Image classification data set "yolo_classification_data" (MarinaNasser/Nebras_RandD on GitHub). Class labels (8): ascending colon, cecum, descending colon, hepatic flexure, rectum, sigmoid colon, splenic flexure, transverse colon.

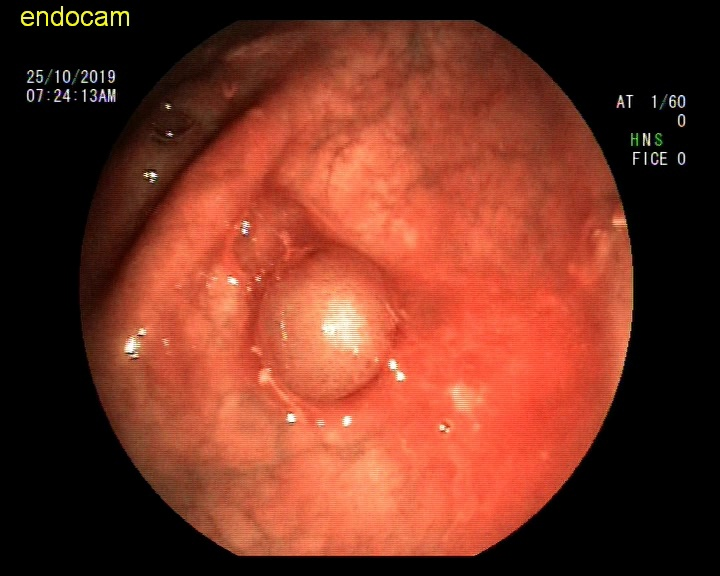
Label: cecum

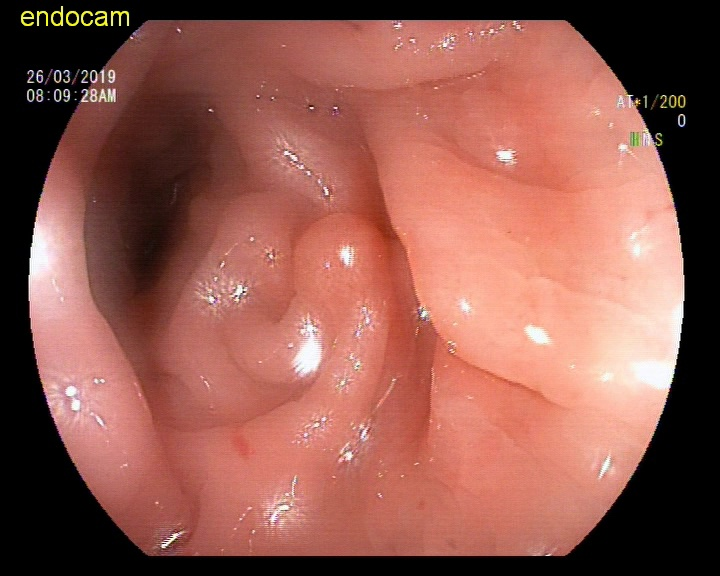
Label: sigmoid colon

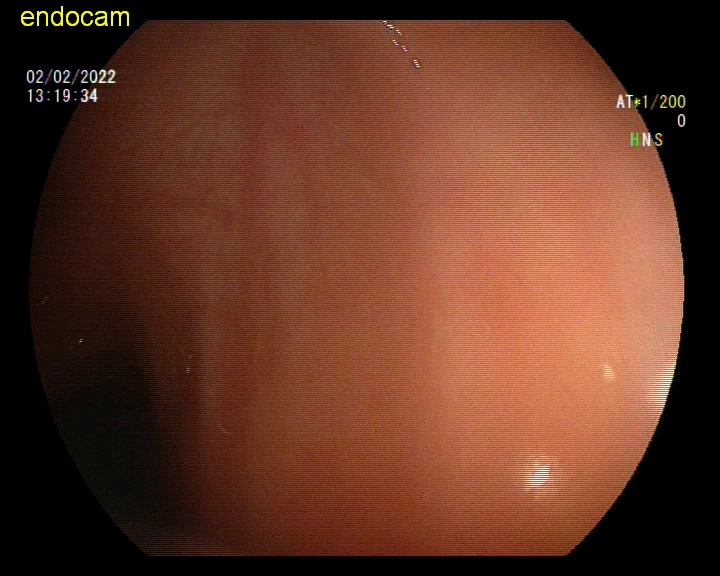
Label: descending colon

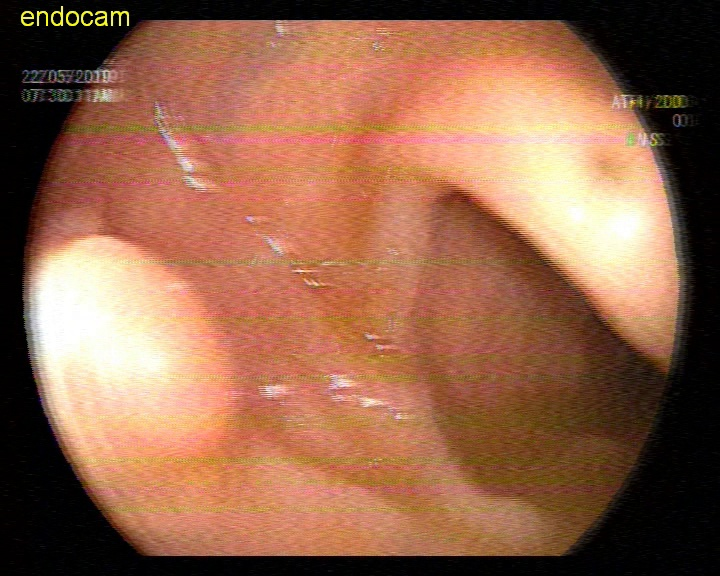
Label: transverse colon

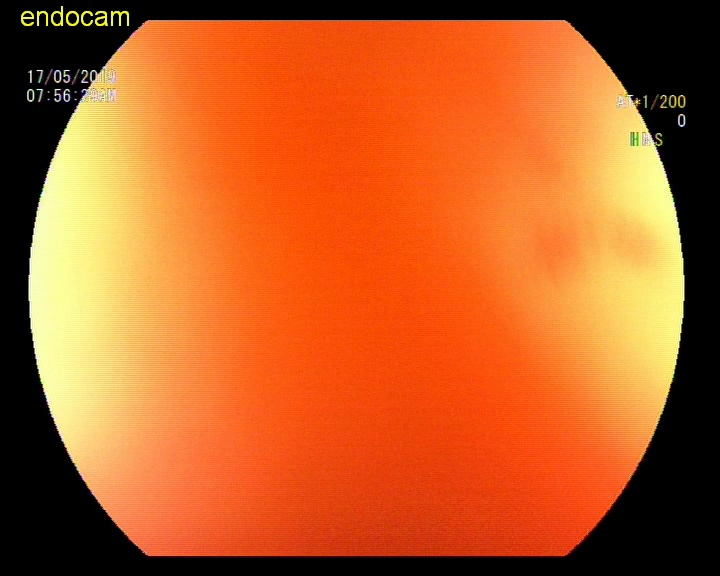
Label: rectum

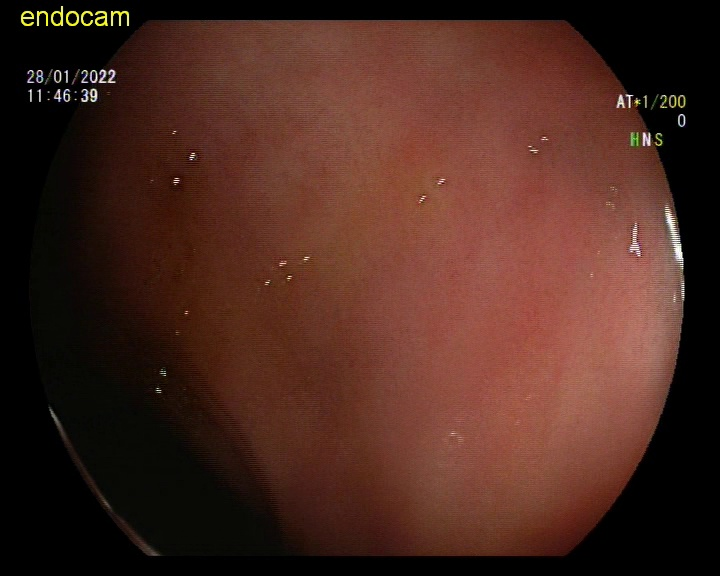
Label: ascending colon
